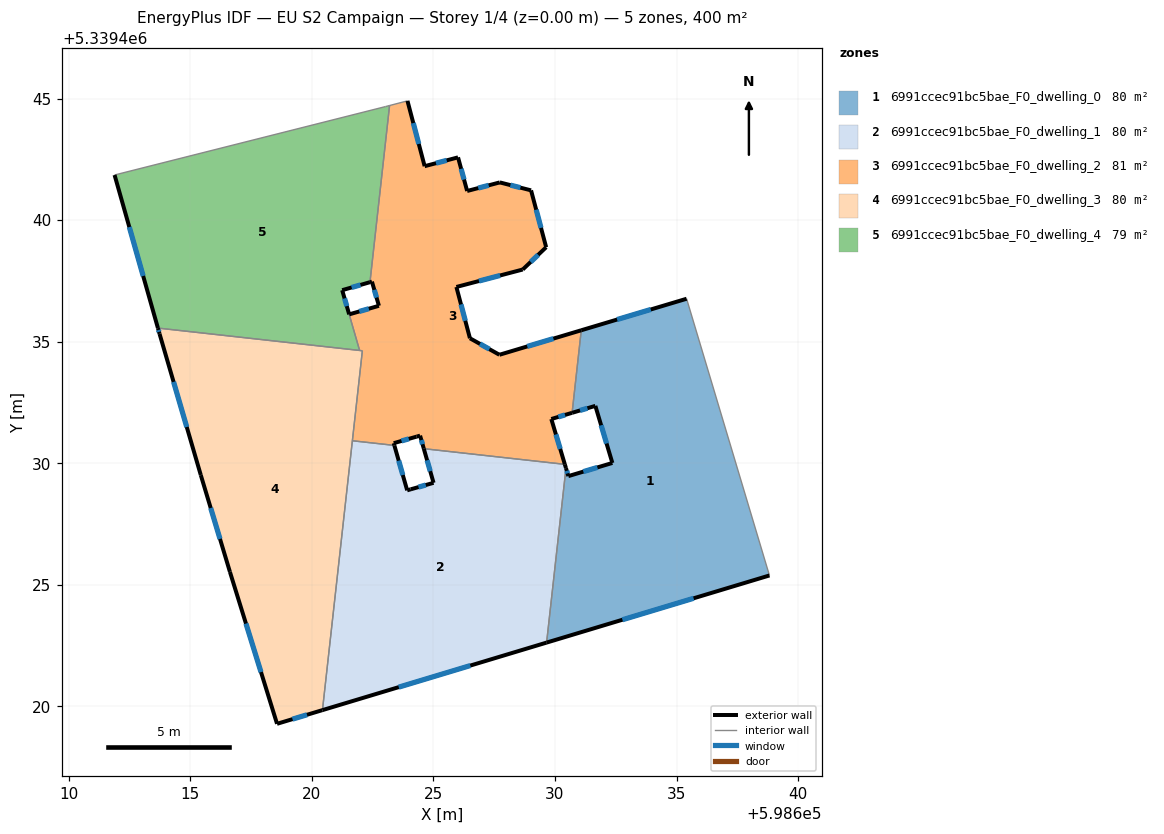
=== STOREY PLAN SPEC (per zone: floor XY polygon, exterior-wall plan segments, windows/doors) ===
zone 1: 6991ccec91bc5bae_F0_dwelling_0  (80.1 m²)
  floor: (598635.41, 5339436.77) (598638.82, 5339425.39) (598629.66, 5339422.63) (598630.45, 5339429.80) (598630.55, 5339429.47) (598632.36, 5339430.01) (598631.66, 5339432.36) (598630.70, 5339432.08) (598631.08, 5339435.47)
  exterior wall: (598630.55, 5339429.47) – (598630.45, 5339429.80)  [0.3 m]
    window: (598630.52, 5339429.58) – (598630.49, 5339429.69)  [0.1 m²]
  exterior wall: (598632.36, 5339430.01) – (598630.55, 5339429.47)  [1.9 m]
    window: (598631.74, 5339429.83) – (598631.17, 5339429.66)  [0.6 m²]
  exterior wall: (598631.66, 5339432.36) – (598632.36, 5339430.01)  [2.5 m]
    window: (598631.90, 5339431.56) – (598632.12, 5339430.81)  [0.8 m²]
  exterior wall: (598630.70, 5339432.08) – (598631.66, 5339432.36)  [1.0 m]
    window: (598631.03, 5339432.17) – (598631.33, 5339432.26)  [0.3 m²]
  exterior wall: (598635.41, 5339436.77) – (598631.08, 5339435.47)  [4.5 m]
    window: (598633.94, 5339436.33) – (598632.55, 5339435.91)  [1.4 m²]
  exterior wall: (598629.66, 5339422.63) – (598638.82, 5339425.39)  [9.6 m]
    window: (598632.77, 5339423.57) – (598635.70, 5339424.45)  [2.9 m²]
  interior walls: 3
zone 2: 6991ccec91bc5bae_F0_dwelling_1  (80.1 m²)
  floor: (598630.40, 5339429.96) (598630.45, 5339429.80) (598629.65, 5339422.63) (598620.44, 5339419.85) (598621.67, 5339430.93) (598623.39, 5339430.74) (598623.92, 5339428.89) (598624.07, 5339428.93) (598625.01, 5339429.20) (598624.60, 5339430.60)
  exterior wall: (598620.44, 5339419.85) – (598629.66, 5339422.63)  [9.6 m]
    window: (598623.57, 5339420.79) – (598626.52, 5339421.68)  [2.9 m²]
  exterior wall: (598623.92, 5339428.89) – (598623.39, 5339430.74)  [1.9 m]
    window: (598623.74, 5339429.52) – (598623.57, 5339430.11)  [0.6 m²]
  exterior wall: (598624.07, 5339428.93) – (598623.92, 5339428.89)  [0.2 m]
  exterior wall: (598625.01, 5339429.20) – (598624.07, 5339428.93)  [1.0 m]
    window: (598624.69, 5339429.11) – (598624.39, 5339429.02)  [0.3 m²]
  exterior wall: (598624.60, 5339430.60) – (598625.01, 5339429.20)  [1.5 m]
    window: (598624.74, 5339430.12) – (598624.87, 5339429.67)  [0.4 m²]
  exterior wall: (598630.45, 5339429.80) – (598630.41, 5339429.96)  [0.2 m]
  interior walls: 4
zone 3: 6991ccec91bc5bae_F0_dwelling_2  (80.8 m²)
  floor: (598629.02, 5339441.22) (598629.64, 5339438.89) (598628.67, 5339437.97) (598625.94, 5339437.25) (598626.50, 5339435.14) (598627.71, 5339434.46) (598631.08, 5339435.47) (598630.70, 5339432.08) (598629.85, 5339431.82) (598630.40, 5339429.96) (598624.60, 5339430.60) (598624.45, 5339431.14) (598624.31, 5339431.10) (598623.37, 5339430.83) (598623.39, 5339430.74) (598621.67, 5339430.93) (598622.08, 5339434.63) (598621.96, 5339434.64) (598621.54, 5339436.12) (598622.76, 5339436.48) (598622.47, 5339437.47) (598622.39, 5339437.45) (598623.20, 5339444.71) (598623.93, 5339444.91) (598624.64, 5339442.22) (598626.01, 5339442.58) (598626.39, 5339441.20) (598627.73, 5339441.55)
  exterior wall: (598622.76, 5339436.48) – (598621.54, 5339436.12)  [1.3 m]
    window: (598622.34, 5339436.36) – (598621.95, 5339436.24)  [0.4 m²]
  exterior wall: (598622.47, 5339437.47) – (598622.76, 5339436.48)  [1.0 m]
    window: (598622.57, 5339437.13) – (598622.66, 5339436.82)  [0.3 m²]
  exterior wall: (598622.39, 5339437.45) – (598622.47, 5339437.47)  [0.1 m]
  exterior wall: (598624.64, 5339442.22) – (598623.93, 5339444.91)  [2.8 m]
    window: (598624.40, 5339443.13) – (598624.17, 5339443.99)  [0.9 m²]
  exterior wall: (598626.01, 5339442.58) – (598624.64, 5339442.22)  [1.4 m]
    window: (598625.55, 5339442.46) – (598625.11, 5339442.34)  [0.4 m²]
  exterior wall: (598626.39, 5339441.20) – (598626.01, 5339442.58)  [1.4 m]
    window: (598626.26, 5339441.67) – (598626.14, 5339442.11)  [0.4 m²]
  exterior wall: (598627.73, 5339441.55) – (598626.39, 5339441.20)  [1.4 m]
    window: (598627.27, 5339441.43) – (598626.84, 5339441.32)  [0.4 m²]
  exterior wall: (598629.02, 5339441.22) – (598627.73, 5339441.55)  [1.3 m]
    window: (598628.58, 5339441.34) – (598628.17, 5339441.44)  [0.4 m²]
  exterior wall: (598629.64, 5339438.89) – (598629.02, 5339441.22)  [2.4 m]
    window: (598629.43, 5339439.68) – (598629.23, 5339440.43)  [0.7 m²]
  exterior wall: (598628.67, 5339437.97) – (598629.64, 5339438.89)  [1.3 m]
    window: (598629.00, 5339438.28) – (598629.31, 5339438.57)  [0.4 m²]
  exterior wall: (598625.94, 5339437.25) – (598628.67, 5339437.97)  [2.8 m]
    window: (598626.87, 5339437.50) – (598627.74, 5339437.73)  [0.9 m²]
  exterior wall: (598626.50, 5339435.14) – (598625.94, 5339437.25)  [2.2 m]
    window: (598626.31, 5339435.86) – (598626.13, 5339436.53)  [0.7 m²]
  exterior wall: (598627.71, 5339434.46) – (598626.50, 5339435.14)  [1.4 m]
    window: (598627.30, 5339434.69) – (598626.91, 5339434.91)  [0.4 m²]
  exterior wall: (598631.08, 5339435.47) – (598627.71, 5339434.46)  [3.5 m]
    window: (598629.94, 5339435.13) – (598628.86, 5339434.81)  [1.1 m²]
  exterior wall: (598629.85, 5339431.82) – (598630.70, 5339432.08)  [0.9 m]
    window: (598630.14, 5339431.91) – (598630.41, 5339431.99)  [0.3 m²]
  exterior wall: (598630.41, 5339429.96) – (598629.85, 5339431.82)  [1.9 m]
    window: (598630.22, 5339430.59) – (598630.04, 5339431.19)  [0.6 m²]
  exterior wall: (598624.45, 5339431.14) – (598624.60, 5339430.60)  [0.6 m]
    window: (598624.50, 5339430.95) – (598624.55, 5339430.78)  [0.2 m²]
  exterior wall: (598624.31, 5339431.10) – (598624.45, 5339431.14)  [0.2 m]
  exterior wall: (598623.37, 5339430.83) – (598624.31, 5339431.10)  [1.0 m]
    window: (598623.69, 5339430.92) – (598623.99, 5339431.00)  [0.3 m²]
  exterior wall: (598623.39, 5339430.74) – (598623.37, 5339430.83)  [0.1 m]
  interior walls: 8
zone 4: 6991ccec91bc5bae_F0_dwelling_3  (80.1 m²)
  floor: (598622.08, 5339434.63) (598620.44, 5339419.85) (598618.57, 5339419.29) (598616.63, 5339425.54) (598615.43, 5339429.52) (598613.74, 5339435.32) (598613.67, 5339435.56)
  exterior wall: (598618.57, 5339419.29) – (598620.44, 5339419.85)  [2.0 m]
    window: (598619.20, 5339419.48) – (598619.80, 5339419.66)  [0.6 m²]
  exterior wall: (598616.63, 5339425.54) – (598618.57, 5339419.29)  [6.5 m]
    window: (598617.29, 5339423.41) – (598617.91, 5339421.41)  [2.0 m²]
  exterior wall: (598615.43, 5339429.52) – (598616.63, 5339425.54)  [4.2 m]
    window: (598615.84, 5339428.16) – (598616.22, 5339426.89)  [1.3 m²]
  exterior wall: (598613.74, 5339435.32) – (598615.43, 5339429.52)  [6.1 m]
    window: (598614.31, 5339433.35) – (598614.86, 5339431.49)  [1.9 m²]
  exterior wall: (598613.67, 5339435.56) – (598613.74, 5339435.32)  [0.2 m]
    window: (598613.69, 5339435.48) – (598613.71, 5339435.40)  [0.1 m²]
  interior walls: 4
zone 5: 6991ccec91bc5bae_F0_dwelling_4  (79.4 m²)
  floor: (598623.20, 5339444.71) (598622.39, 5339437.45) (598621.25, 5339437.12) (598621.72, 5339435.49) (598621.96, 5339434.64) (598613.67, 5339435.56) (598611.89, 5339441.86) (598623.03, 5339444.67)
  exterior wall: (598611.89, 5339441.86) – (598613.67, 5339435.56)  [6.5 m]
    window: (598612.49, 5339439.71) – (598613.06, 5339437.70)  [2.0 m²]
  exterior wall: (598621.25, 5339437.12) – (598622.39, 5339437.45)  [1.2 m]
    window: (598621.64, 5339437.23) – (598622.00, 5339437.34)  [0.4 m²]
  exterior wall: (598621.54, 5339436.12) – (598621.25, 5339437.12)  [1.0 m]
    window: (598621.44, 5339436.46) – (598621.35, 5339436.78)  [0.3 m²]
  interior walls: 5

=== DERIVED (storey summary) ===
Building: EU S2 Campaign
Storey: 1 of 4  (floor level z = 0.00 m)
Storey gross floor area: 400.3 m²
Zones on this storey: 5
  - 6991ccec91bc5bae_F0_dwelling_0: floor 80.1 m²; exterior wall 19.8 m (59.3 m²); 6 window(s) 6.1 m²; WWR 10.2%
  - 6991ccec91bc5bae_F0_dwelling_1: floor 80.1 m²; exterior wall 14.3 m (42.9 m²); 4 window(s) 4.3 m²; WWR 10.0%
  - 6991ccec91bc5bae_F0_dwelling_2: floor 80.8 m²; exterior wall 29.0 m (87.0 m²); 17 window(s) 8.8 m²; WWR 10.1%
  - 6991ccec91bc5bae_F0_dwelling_3: floor 80.1 m²; exterior wall 18.9 m (56.8 m²); 5 window(s) 5.8 m²; WWR 10.2%
  - 6991ccec91bc5bae_F0_dwelling_4: floor 79.4 m²; exterior wall 8.8 m (26.3 m²); 3 window(s) 2.7 m²; WWR 10.2%
Zone adjacency (shared interzone walls):
  - 6991ccec91bc5bae_F0_dwelling_0 ↔ 6991ccec91bc5bae_F0_dwelling_1
  - 6991ccec91bc5bae_F0_dwelling_0 ↔ 6991ccec91bc5bae_F0_dwelling_2
  - 6991ccec91bc5bae_F0_dwelling_1 ↔ 6991ccec91bc5bae_F0_dwelling_2
  - 6991ccec91bc5bae_F0_dwelling_1 ↔ 6991ccec91bc5bae_F0_dwelling_3
  - 6991ccec91bc5bae_F0_dwelling_2 ↔ 6991ccec91bc5bae_F0_dwelling_3
  - 6991ccec91bc5bae_F0_dwelling_2 ↔ 6991ccec91bc5bae_F0_dwelling_4
  - 6991ccec91bc5bae_F0_dwelling_3 ↔ 6991ccec91bc5bae_F0_dwelling_4